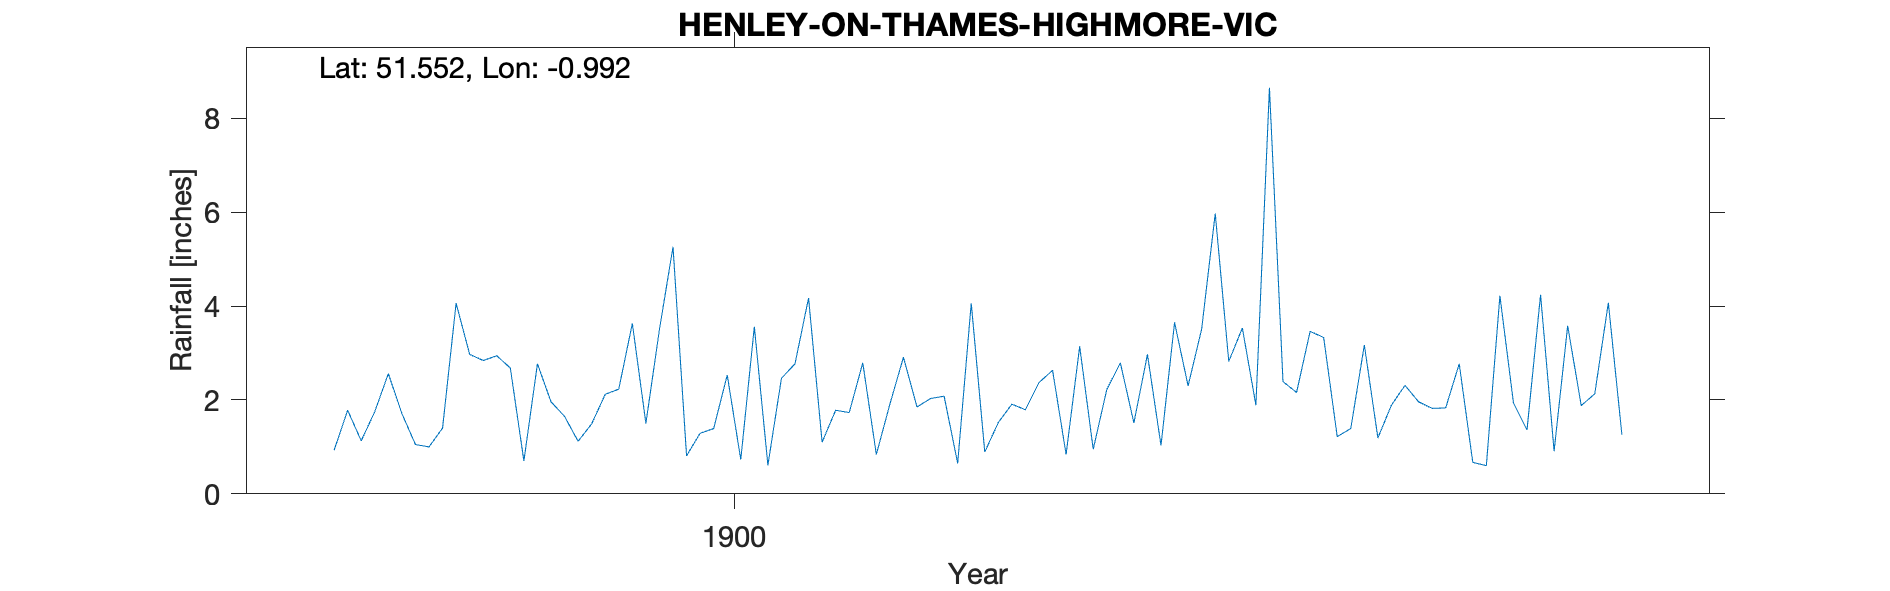

Data behind this chart, as committed beside it:
HENLEY-ON-THAMES-HIGHMORE-VIC, , , , , , , , , , , , , , , , , , , , 
Grid ref, SU700842, Long, -0.9918, Lat, 51.55, Elevation, 460, ft, , , , , , , , , , , , 
Station no, RR6474, , , , , , , , , , , , , , , , , , , 
, 1890, 1891, 1892, 1893, 1894, 1895, 1896, 1897, 1898, 1899, 1900, 1901, 1902, 1903, 1904, 1905, 1906, 1907, 1908, 1909
January, , , , , , , , , 0.93, 2.94, 3.5, 1.1, 0.89, 2.97, 3.46, 0.67, , , , 
February, , , , , , , , , 1.78, 2.68, 5.26, 1.78, 1.52, 1.03, 3.33, 0.6, , , , 
March, , , , , , , , , 1.13, 0.7, 0.81, 1.73, 1.91, 3.65, 1.22, 4.22, , , , 
April, , , , , , , , , 1.75, 2.77, 1.29, 2.79, 1.79, 2.3, 1.39, 1.94, , , , 
May, , , , , , , , , 2.56, 1.96, 1.39, 0.84, 2.37, 3.51, 3.17, 1.36, , , , 
June, , , , , , , , , 1.71, 1.65, 2.53, 1.91, 2.63, 5.97, 1.19, 4.24, , , , 
July, , , , , , , , , 1.05, 1.12, 0.73, 2.91, 0.84, 2.82, 1.89, 0.91, , , , 
August, , , , , , , , , 1, 1.49, 3.56, 1.85, 3.14, 3.53, 2.31, 3.58, , , , 
September, , , , , , , , , 1.4, 2.12, 0.61, 2.03, 0.95, 1.89, 1.96, 1.88, , , , 
October, , , , , , , , , 4.06, 2.23, 2.46, 2.08, 2.22, 8.65, 1.82, 2.13, , , , 
November, , , , , , , , , 2.97, 3.63, 2.77, 0.65, 2.79, 2.39, 1.83, 4.07, , , , 
December, , , , , , , , , 2.84, 1.5, 4.17, 4.06, 1.51, 2.16, 2.77, 1.26, , , , 
Total, , , , , , , , , 23.18, 24.79, 29.08, 23.73, 22.56, 40.87, 26.34, 26.86, , , , 
Elevation estimated from OS map, , , , , , , , , , , , , , , , , , , , 
